Run: headless pygame with SDL's dummy video driver; simulated clock (each Clock.tick advances the game by its frame time, no real sleeping); random seed 0; keys injected as events and as key.get_pressed() state; mouse plan: one left click at the window centre at the start of phase 2, then a move to the lower-right quarter at the start of phase 3.
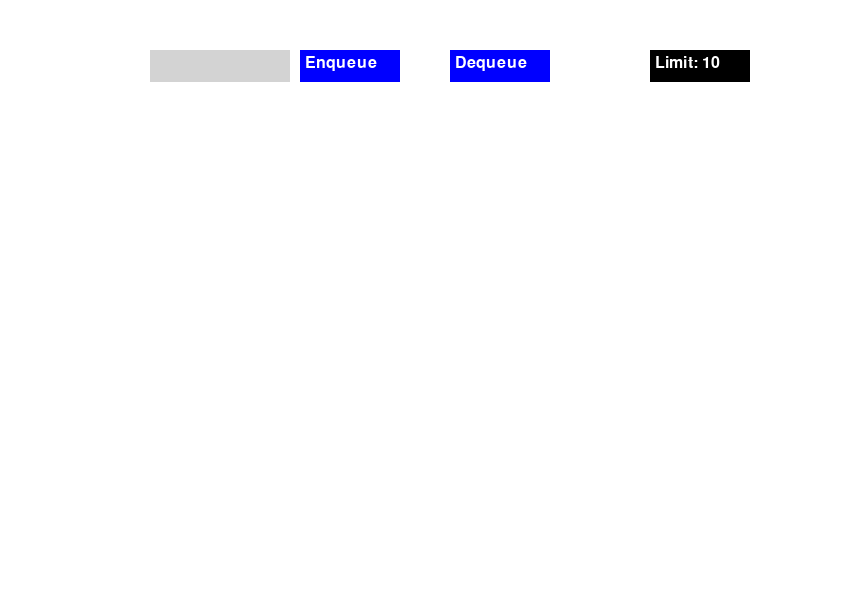
Frame 1 of 4 · flips 1–60 · no input
Frame 2 of 4 · flips 61–180 · clicked the window centre · tapped SPACE, RETURN · held RIGHT (→), D · screen unchanged from frame 1, image omitted
Frame 3 of 4 · flips 181–300 · moved the mouse to the lower-right quarter · held DOWN (↓), S · screen unchanged from frame 2, image omitted
Frame 4 of 4 · flips 301–420 · held LEFT (←), A, UP (↑), W · screen unchanged from frame 3, image omitted

The pygame program that drew these frames:

import pygame
import sys

# Initialisierung von Pygame
pygame.init()

# Fenstergröße und -titel
width, height = 850, 600
screen = pygame.display.set_mode((width, height))
pygame.display.set_caption("Queue Visualization")

# Farben
WHITE = (255, 255, 255)
BLACK = (0, 0, 0)
GRAY = (200, 200, 200)
LIGHT_GRAY = (211, 211, 211)
BLUE = (0, 0, 255)
RED = (255, 0, 0)
GREEN = (0, 255, 0)

# Schriftart und -größe
font = pygame.font.SysFont(None, 24)
limit = 10

# Klasse für die Queue
class Queue:
    def __init__(self):
        self.queue = []

    def enqueue(self, value):
        if len(self.queue) < limit:
            self.queue.insert(0, value)  # Am Anfang der Liste einfügen
        else:
            print("Limit erreicht !")

    def dequeue(self):
        if not self.is_empty():
            return self.queue.pop()  # Vom Ende der Liste entfernen
        return None

    def is_empty(self):
        return len(self.queue) == 0

    def size(self):
        return len(self.queue)

    def get_queue(self):
        return self.queue

# Funktion zum Zeichnen der Queue
def draw_queue(queue):
    screen.fill(WHITE)
    rect_width = 60
    rect_height = 100
    padding = 20

    for i, value in enumerate(queue):
        x = i * (rect_width + padding) + padding
        y = height // 2 - rect_height // 2

        # Zeichnen des Rechtecks
        pygame.draw.rect(screen, GRAY, (x, y, rect_width, rect_height))
        pygame.draw.line(screen, BLACK, (x, y + rect_height // 2), (x + rect_width, y + rect_height // 2), 2)

        # Zeichnen des Indexes und Wertes
        index_text = font.render(str(i), True, BLACK)
        value_text = font.render(str(value), True, BLACK)
        screen.blit(index_text, (x + rect_width // 2 - index_text.get_width() // 2, y + rect_height // 4 - index_text.get_height() // 2))
        screen.blit(value_text, (x + rect_width // 2 - value_text.get_width() // 2, y + 3 * rect_height // 4 - value_text.get_height() // 2))

    if queue:  # Zeiger für "Kopf" und "Ende" hinzufügen
        head_x = (len(queue) - 1) * (rect_width + padding) + padding
        end_x = padding
        arrow_offset = 10

        # Zeichnen des Kopfzeigers
        pygame.draw.polygon(screen, GREEN, [(head_x + rect_width // 2, y - arrow_offset),
                                            (head_x + rect_width // 2 - arrow_offset, y - arrow_offset - 10),
                                            (head_x + rect_width // 2 + arrow_offset, y - arrow_offset - 10)])
        head_text = font.render("Kopf", True, GREEN)
        screen.blit(head_text, (head_x + rect_width // 2 - head_text.get_width() // 2, y - arrow_offset - 30))

        # Zeichnen des Endzeigers
        pygame.draw.polygon(screen, RED, [(end_x + rect_width // 2, y + rect_height + arrow_offset),
                                          (end_x + rect_width // 2 - arrow_offset, y + rect_height + arrow_offset + 10),
                                          (end_x + rect_width // 2 + arrow_offset, y + rect_height + arrow_offset + 10)])
        end_text = font.render("Ende", True, RED)
        screen.blit(end_text, (end_x + rect_width // 2 - end_text.get_width() // 2, y + rect_height + arrow_offset + 15))

# Funktion zum Zeichnen des Eingabefeldes und der Buttons
def draw_ui(input_text):
    # Eingabefeld
    input_rect = pygame.Rect(150, 50, 140, 32)
    pygame.draw.rect(screen, LIGHT_GRAY, input_rect)
    text_surface = font.render(input_text, True, BLACK)
    screen.blit(text_surface, (input_rect.x+5, input_rect.y+5))
    input_rect.w = max(100, text_surface.get_width()+10)
    
    # Enqueue Button
    enqueue_button = pygame.Rect(300, 50, 100, 32)
    pygame.draw.rect(screen, BLUE, enqueue_button)
    enqueue_text = font.render("Enqueue", True, WHITE)
    screen.blit(enqueue_text, (enqueue_button.x+5, enqueue_button.y+5))
    
    # Dequeue Button
    dequeue_button = pygame.Rect(450, 50, 100, 32)
    pygame.draw.rect(screen, BLUE, dequeue_button)
    dequeue_text = font.render("Dequeue", True, WHITE)
    screen.blit(dequeue_text, (dequeue_button.x+5, dequeue_button.y+5))

    # Hinweis Feld
    hinweis_feld = pygame.Rect(650, 50, 100, 32)
    pygame.draw.rect(screen, BLACK, hinweis_feld)
    hinweis_text = font.render("Limit: " + str(limit), True, WHITE)
    screen.blit(hinweis_text, (hinweis_feld.x+5, hinweis_feld.y+5))
    
    return input_rect, enqueue_button, dequeue_button

# Hauptprogramm
def main():
    queue = Queue()
    running = True
    input_active = False
    input_text = ''

    while running:
        for event in pygame.event.get():
            if event.type == pygame.QUIT:
                running = False
                pygame.quit()
                sys.exit()
            if event.type == pygame.MOUSEBUTTONDOWN:
                if input_rect.collidepoint(event.pos):
                    input_active = True
                else:
                    input_active = False
                if enqueue_button.collidepoint(event.pos):
                    if input_text.isdigit():
                        queue.enqueue(int(input_text))
                        input_text = ''
                if dequeue_button.collidepoint(event.pos):
                    queue.dequeue()
            if event.type == pygame.KEYDOWN:
                if input_active:
                    if event.key == pygame.K_RETURN:
                        if input_text.isdigit():
                            queue.enqueue(int(input_text))
                            input_text = ''
                    elif event.key == pygame.K_BACKSPACE:
                        input_text = input_text[:-1]
                    else:
                        input_text += event.unicode

        draw_queue(queue.get_queue())
        input_rect, enqueue_button, dequeue_button = draw_ui(input_text)
        pygame.display.flip()

if __name__ == "__main__":
    main()
